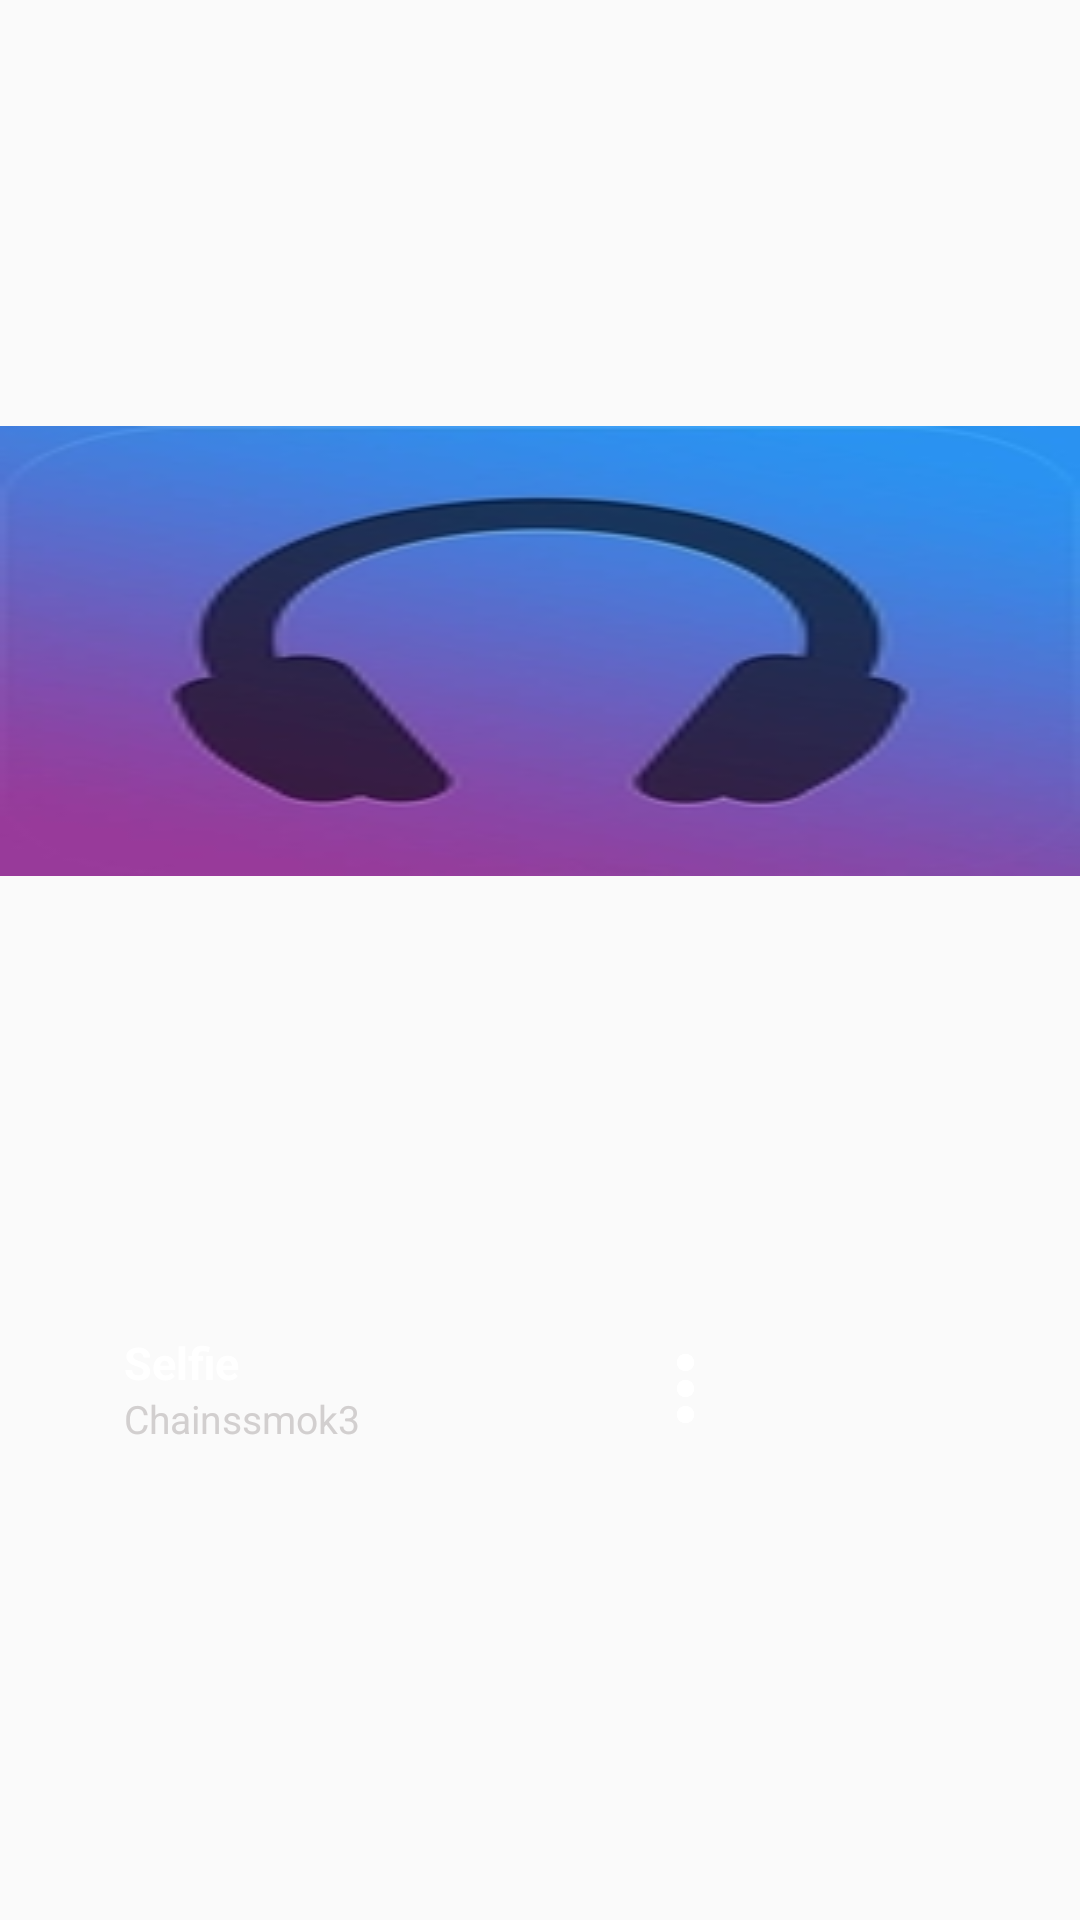

This screen was rendered from an Android layout file. Write that file and the resources it references.
<!-- AndroidManifest.xml: application theme AppTheme -->
<!-- res/layout/style_home_glide.xml -->
<android.support.constraint.ConstraintLayout xmlns:android="http://schemas.android.com/apk/res/android"
    xmlns:app="http://schemas.android.com/apk/res-auto"
    android:id="@+id/content"
    android:layout_width="match_parent"
    android:layout_height="wrap_content">


    <ImageView
        android:id="@+id/grid_Cover"
        android:layout_width="0dp"
        android:layout_height="wrap_content"
        android:layout_alignParentTop="true"
        android:layout_centerHorizontal="true"
        android:scaleType="fitXY"
        android:src="@drawable/default_song_cover_large"
        app:layout_constraintBottom_toTopOf="@+id/constraintLayout"
        app:layout_constraintEnd_toEndOf="parent"
        app:layout_constraintHorizontal_bias="0.0"
        app:layout_constraintStart_toStartOf="parent"
        app:layout_constraintTop_toTopOf="parent"
        app:layout_constraintVertical_bias="0.0"
        app:srcCompat="@drawable/default_song_cover_large" />

    <android.support.constraint.ConstraintLayout
        android:id="@+id/constraintLayout"
        android:layout_width="0dp"
        android:layout_height="wrap_content"
        app:layout_constraintBottom_toBottomOf="parent"
        app:layout_constraintEnd_toEndOf="parent"
        app:layout_constraintHorizontal_bias="0.0"
        app:layout_constraintStart_toStartOf="parent"
        app:layout_constraintTop_toBottomOf="@+id/grid_Cover"
        app:layout_constraintVertical_bias="1.0">


        <ImageView
            android:id="@+id/blur_Image_View"
            android:layout_width="0dp"
            android:layout_height="0dp"
            android:adjustViewBounds="false"
            android:scaleType="matrix"
            app:layout_constraintBottom_toBottomOf="parent"
            app:layout_constraintEnd_toEndOf="parent"
            app:layout_constraintHorizontal_bias="0.0"
            app:layout_constraintStart_toStartOf="parent"
            app:layout_constraintTop_toTopOf="parent"
            app:layout_constraintVertical_bias="0.0" />

        <TextView
            android:id="@+id/grid_Title_Name"
            android:layout_width="85dp"
            android:layout_height="20dp"
            android:layout_marginTop="10dp"
            android:text="Selfie"
            android:textColor="#fff"
            android:textSize="15sp"
            android:textStyle="bold"
            app:layout_constraintBottom_toTopOf="@+id/grid_Artist_Name"
            app:layout_constraintEnd_toEndOf="parent"
            app:layout_constraintHorizontal_bias="0.15"
            app:layout_constraintStart_toStartOf="parent"
            app:layout_constraintTop_toTopOf="parent"
            app:layout_constraintVertical_bias="0.65999997" />

        <TextView
            android:id="@+id/grid_Artist_Name"
            android:layout_width="85dp"
            android:layout_height="17dp"
            android:layout_marginBottom="6dp"
            android:text="Chainssmok323"
            android:textColor="#d2cfcf"
            android:textSize="13sp"
            app:layout_constraintBottom_toBottomOf="parent"
            app:layout_constraintEnd_toEndOf="parent"
            app:layout_constraintHorizontal_bias="0.15"
            app:layout_constraintStart_toStartOf="parent"
            app:layout_constraintTop_toTopOf="parent"
            app:layout_constraintVertical_bias="0.73" />

        <ImageView
            android:id="@+id/grid_More"
            android:layout_width="39dp"
            android:layout_height="37dp"
            android:layout_marginStart="8dp"
            app:layout_constraintBottom_toBottomOf="parent"
            app:layout_constraintEnd_toEndOf="parent"
            app:layout_constraintHorizontal_bias="0.4"
            app:layout_constraintStart_toEndOf="@+id/grid_Artist_Name"
            app:layout_constraintTop_toTopOf="parent"
            app:layout_constraintVertical_bias="0.38"
            app:srcCompat="@drawable/dot_more" />
    </android.support.constraint.ConstraintLayout>
</android.support.constraint.ConstraintLayout>
<!-- resources referenced by this layout -->
<resources>
  <!-- drawable default_song_cover_large: jpg bitmap (drawable, 11789 bytes) -->
  <!-- drawable dot_more: png bitmap (drawable, 11474 bytes) -->
  <style name="AppTheme" parent="Theme.AppCompat.Light.NoActionBar">
          
          <item name="colorPrimary">@color/colorPrimary</item>
          <item name="colorPrimaryDark">@color/colorPrimaryDark</item>
          <item name="colorAccent">@color/colorAccent</item>
          <item name="windowActionBar">false</item>
          <item name="windowNoTitle">true</item>
          <item name="android:listDivider">@color/navigation_view_separator_color</item>
      </style>
  <color name="colorPrimary">#3F51B5</color>
  <color name="colorPrimaryDark">#303F9F</color>
  <color name="colorAccent">#FF4081</color>
  <color name="navigation_view_separator_color">#464444</color>
</resources>
